Run: headless pygame with SDL's dummy video driver; simulated clock (each Clock.tick advances the game by its frame time, no real sleeping); random seed 0; keys injected as events and as key.get_pressed() state; mouse plan: one left click at the window centre at the start of phase 2, then a move to the lower-right quarter at the start of phase 3.
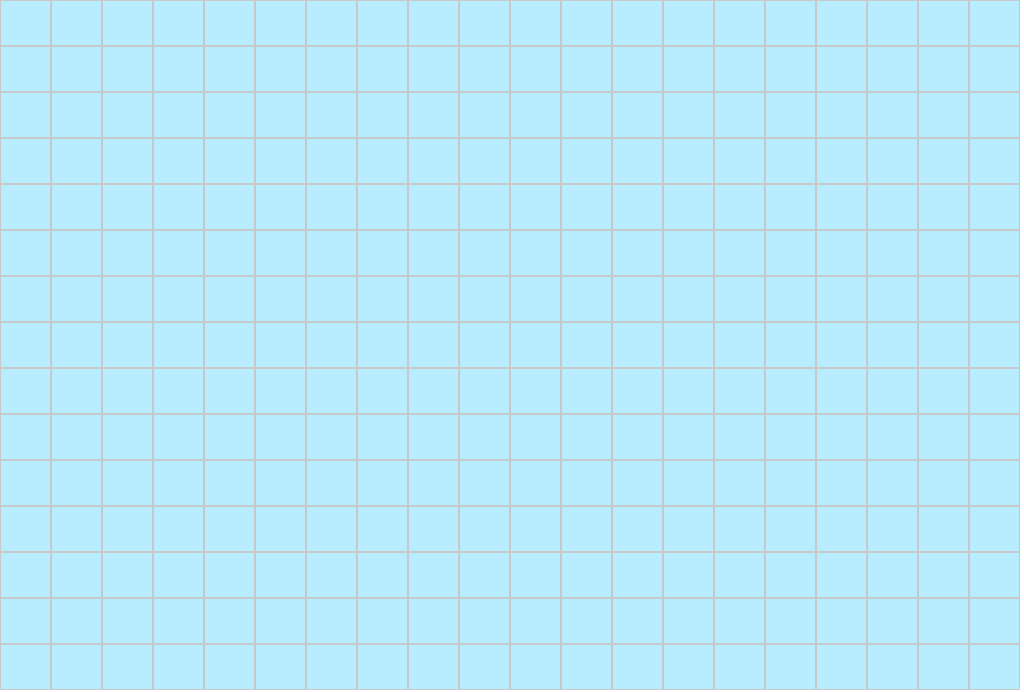
Frame 1 of 4 · flips 1–60 · no input
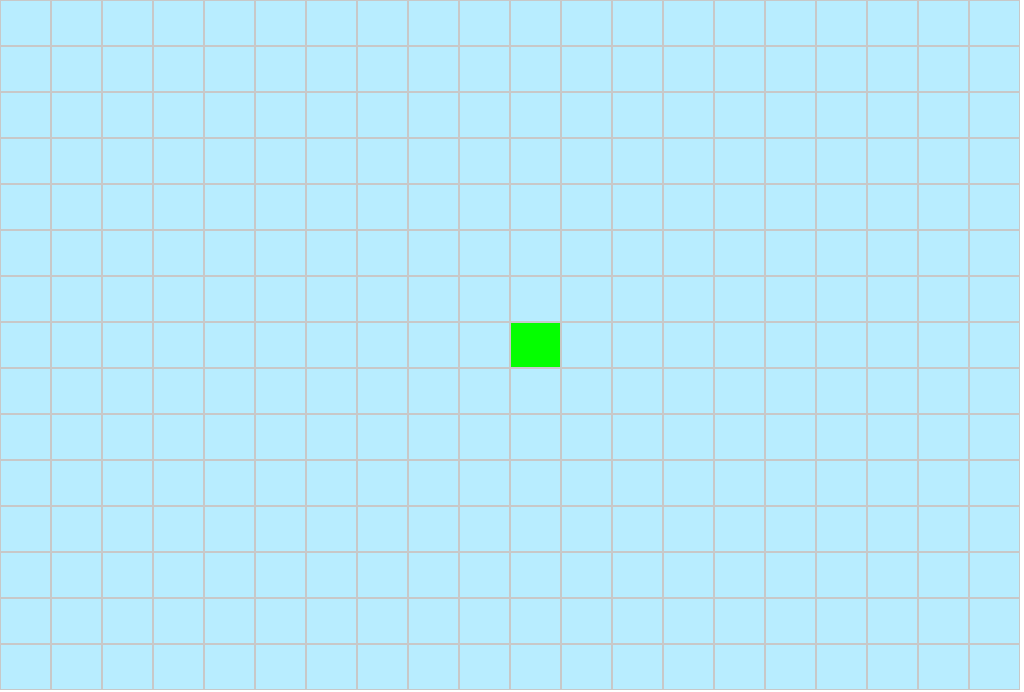
Frame 2 of 4 · flips 61–180 · clicked the window centre · tapped SPACE, RETURN · held RIGHT (→), D
Frame 3 of 4 · flips 181–300 · moved the mouse to the lower-right quarter · held DOWN (↓), S · screen unchanged from frame 2, image omitted
Frame 4 of 4 · flips 301–420 · held LEFT (←), A, UP (↑), W · screen unchanged from frame 3, image omitted

The pygame program that drew these frames:

import pygame
import sys



def crear_grilla():
    # Inicializar pygame
    pygame.init()
    
    # Obtener el tamaño de la pantalla del ordenador
    info_pantalla = pygame.display.Info()
    ancho_pantalla = info_pantalla.current_w
    alto_pantalla = info_pantalla.current_h - 76  # Usamos el tamaño completo disponible de la pantalla
    
    # Configurar pantalla
    pantalla = pygame.display.set_mode((ancho_pantalla, alto_pantalla), pygame.RESIZABLE)
    pygame.display.set_caption("Grilla Celeste Claro")

    # Color celeste claro (fondo de la celda)
    color_celda = (184, 237, 255)  # RGB para #b8edff
    # Color del borde de la celda
    color_borde = (200, 200, 200)  # RGB para color plomo
    # Color cuando una celda es clickeada 
    color_celda_bloqueadas = (255, 0, 0) # RGB para color #ff0000
    # Color celda de origen
    color_celda_origen = (4, 255, 0) # RGB para color #04ff00 
    # Color celda de destino
    color_celda_destino = (255, 234, 0) # RGB para color #ffea00
    # Número de filas y columnas en la grilla
    columnas = 20
    filas = 15
    
    #Diccionario para obtener de manera optimizada los colores de la celda
    colores_celdas = {
        color_celda_bloqueadas: color_celda_bloqueadas,
        color_celda_origen: color_celda_origen,
        color_celda_destino: color_celda_destino
    }   

    # Calcular tamaño de cada celda
    tamano_celda_ancho = ancho_pantalla // columnas
    tamano_celda_alto = alto_pantalla // filas
    
    # Inicializar una matriz para saber qué celdas han sido clickeadas
    celdas = [[color_celda for _ in range(columnas)] for _ in range(filas)]

    # Inicializar celda de origen
    celda_origen = None

    # Inicializar celda de destino
    celda_destino = None

    #Inicaliza variable de modo edición
    modoEdicion = False

    # Bucle principal
    while True:
        # Manejar eventos
        for event in pygame.event.get():
            if event.type == pygame.QUIT:
                pygame.quit()
                sys.exit()
            elif event.type == pygame.KEYDOWN:
                if event.key == pygame.K_LCTRL or event.key == pygame.K_RCTRL:
                    modoEdicion = not modoEdicion

            elif event.type == pygame.MOUSEBUTTONDOWN:
                # Obtener la posición del mouse
                x_mouse, y_mouse = pygame.mouse.get_pos()
                
                # Calcular las coordenadas de la celda donde se hizo clic
                columna = x_mouse // tamano_celda_ancho # Redondea a entero //
                fila = y_mouse // tamano_celda_alto # Redondea a entero //
               
                # Cambiar el estado de la celda clickeada (activar o desactivar)
                print(event.button)
                if 0 <= columna < columnas and 0 <= fila < filas:
                    if modoEdicion: 
                        if event.button == 1:
                            celdas[fila][columna] = color_celda_bloqueadas
                        elif event.button == 3:
                            celdas[fila][columna] = color_celda
                    elif celda_origen == None:
                    # Obtener la posición del mouse
                        celda_origen = celdas[fila][columna]
                        celdas[fila][columna] = color_celda_origen
                    elif celda_destino == None:
                        celda_destino = celdas[fila][columna]
                        celdas[fila][columna] = color_celda_destino

        # Dibujar la grilla
        pantalla.fill((255, 255, 255))  # Fondo blanco
        for fila in range(filas):
            for columna in range(columnas):
                x = columna * tamano_celda_ancho
                y = fila * tamano_celda_alto

                color_fondo = colores_celdas.get(celdas[fila][columna], color_celda) 

                # Dibujar la celda (fondo)
                pygame.draw.rect(pantalla, color_fondo, (x, y, tamano_celda_ancho, tamano_celda_alto))

                # Dibujar el borde de la celda
                pygame.draw.rect(pantalla, color_borde, (x, y, tamano_celda_ancho, tamano_celda_alto), 1)  # '2' es el grosor del borde
        
        # Actualizar pantalla
        pygame.display.flip()

# Llamada a la función para crear la grilla
crear_grilla()
